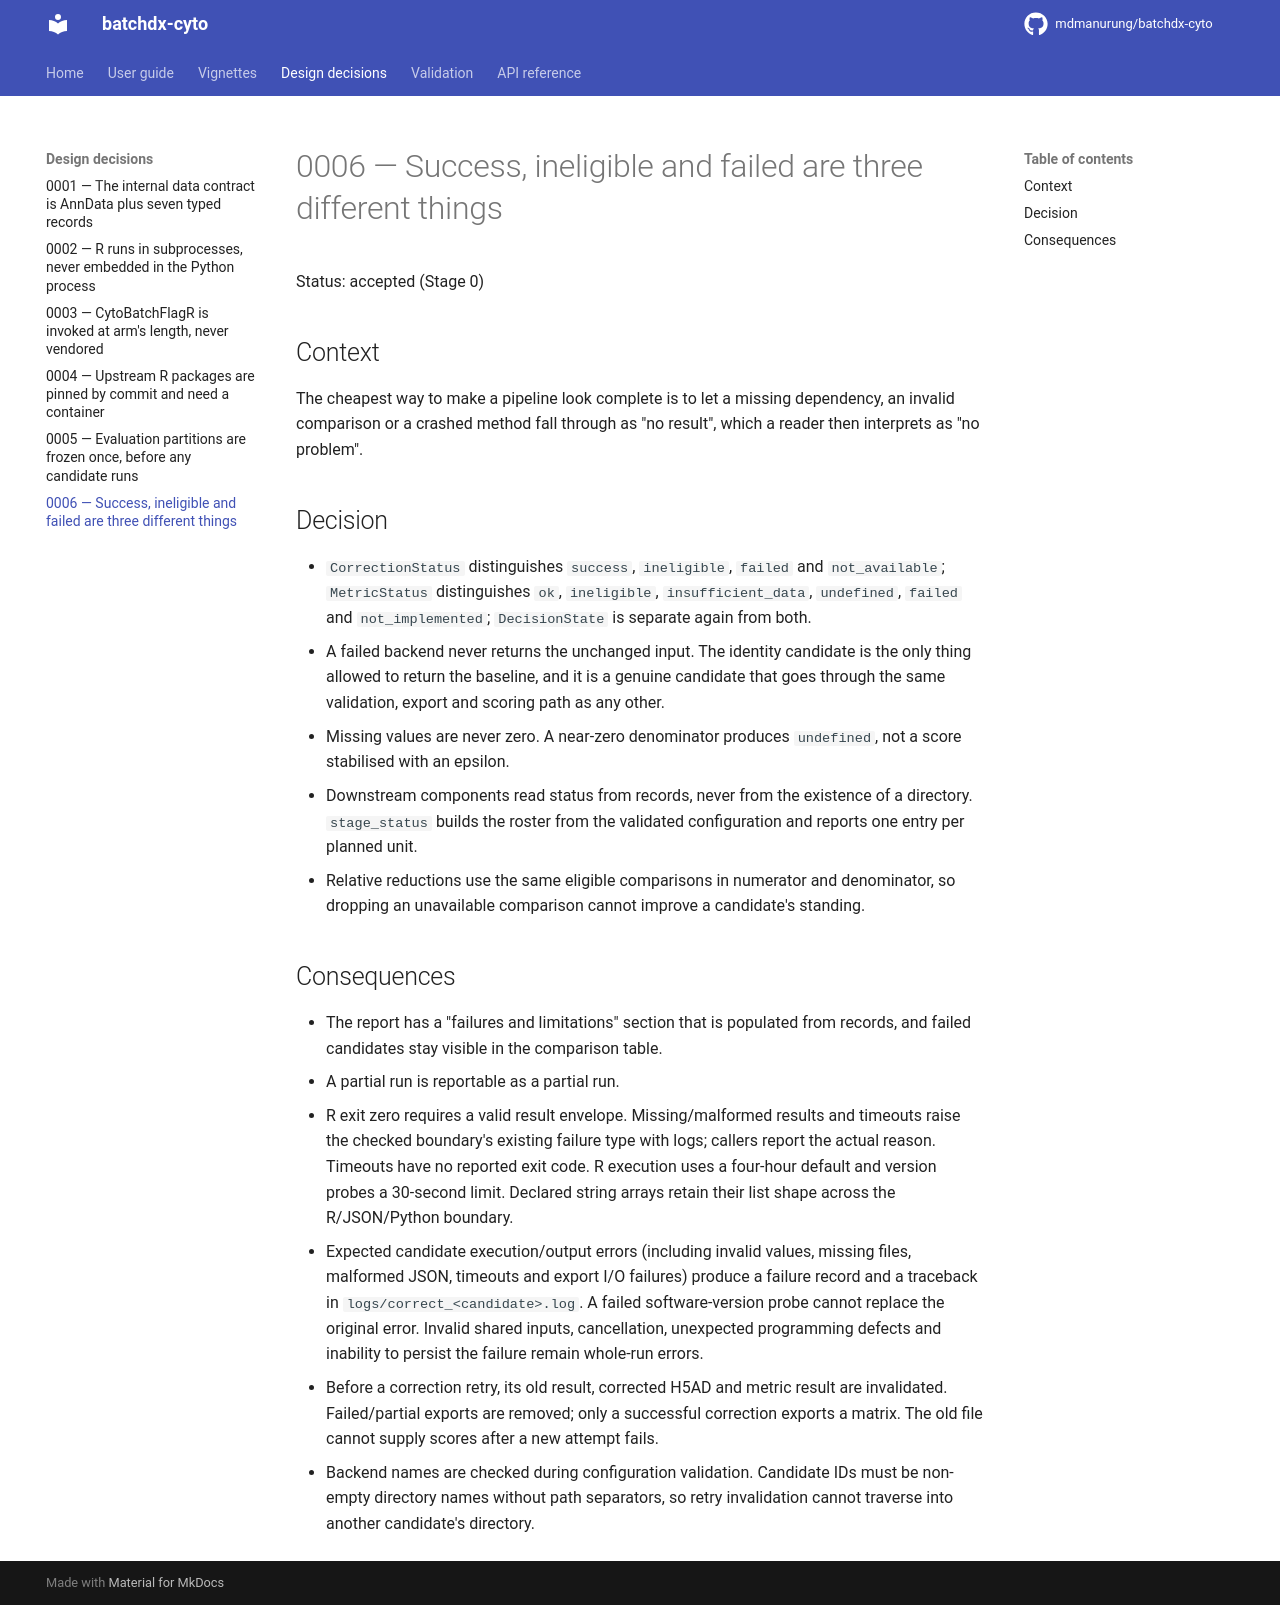

repository: mdmanurung/batchdx-cyto · page: decisions/0006-candidate-results-and-failure-handling/index.html · generator: mkdocs

# 0006 — Success, ineligible and failed are three different things

Status: accepted (Stage 0)

## Context

The cheapest way to make a pipeline look complete is to let a missing dependency, an
invalid comparison or a crashed method fall through as "no result", which a reader then
interprets as "no problem".

## Decision

* `CorrectionStatus` distinguishes `success`, `ineligible`, `failed` and
  `not_available`; `MetricStatus` distinguishes `ok`, `ineligible`,
  `insufficient_data`, `undefined`, `failed` and `not_implemented`; `DecisionState`
  is separate again from both.
* A failed backend never returns the unchanged input. The identity candidate is the
  only thing allowed to return the baseline, and it is a genuine candidate that goes
  through the same validation, export and scoring path as any other.
* Missing values are never zero. A near-zero denominator produces `undefined`, not a
  score stabilised with an epsilon.
* Downstream components read status from records, never from the existence of a
  directory. `stage_status` builds the roster from the validated configuration and
  reports one entry per planned unit.
* Relative reductions use the same eligible comparisons in numerator and denominator,
  so dropping an unavailable comparison cannot improve a candidate's standing.

## Consequences

* The report has a "failures and limitations" section that is populated from records,
  and failed candidates stay visible in the comparison table.
* A partial run is reportable as a partial run.
* R exit zero requires a valid result envelope. Missing/malformed results and
  timeouts raise the checked boundary's existing failure type with logs; callers
  report the actual reason. Timeouts have no reported exit code. R execution uses
  a four-hour default and version probes a 30-second limit. Declared string arrays
  retain their list shape across the R/JSON/Python boundary.
* Expected candidate execution/output errors (including invalid values, missing
  files, malformed JSON, timeouts and export I/O failures) produce a failure record
  and a traceback in `logs/correct_<candidate>.log`. A failed software-version
  probe cannot replace the original error. Invalid shared inputs, cancellation,
  unexpected programming defects and inability to persist the failure remain
  whole-run errors.
* Before a correction retry, its old result, corrected H5AD and metric result are
  invalidated. Failed/partial exports are removed; only a successful correction
  exports a matrix. The old file cannot supply scores after a new attempt fails.
* Backend names are checked during configuration validation. Candidate IDs must
  be non-empty directory names without path separators, so retry invalidation
  cannot traverse into another candidate's directory.
